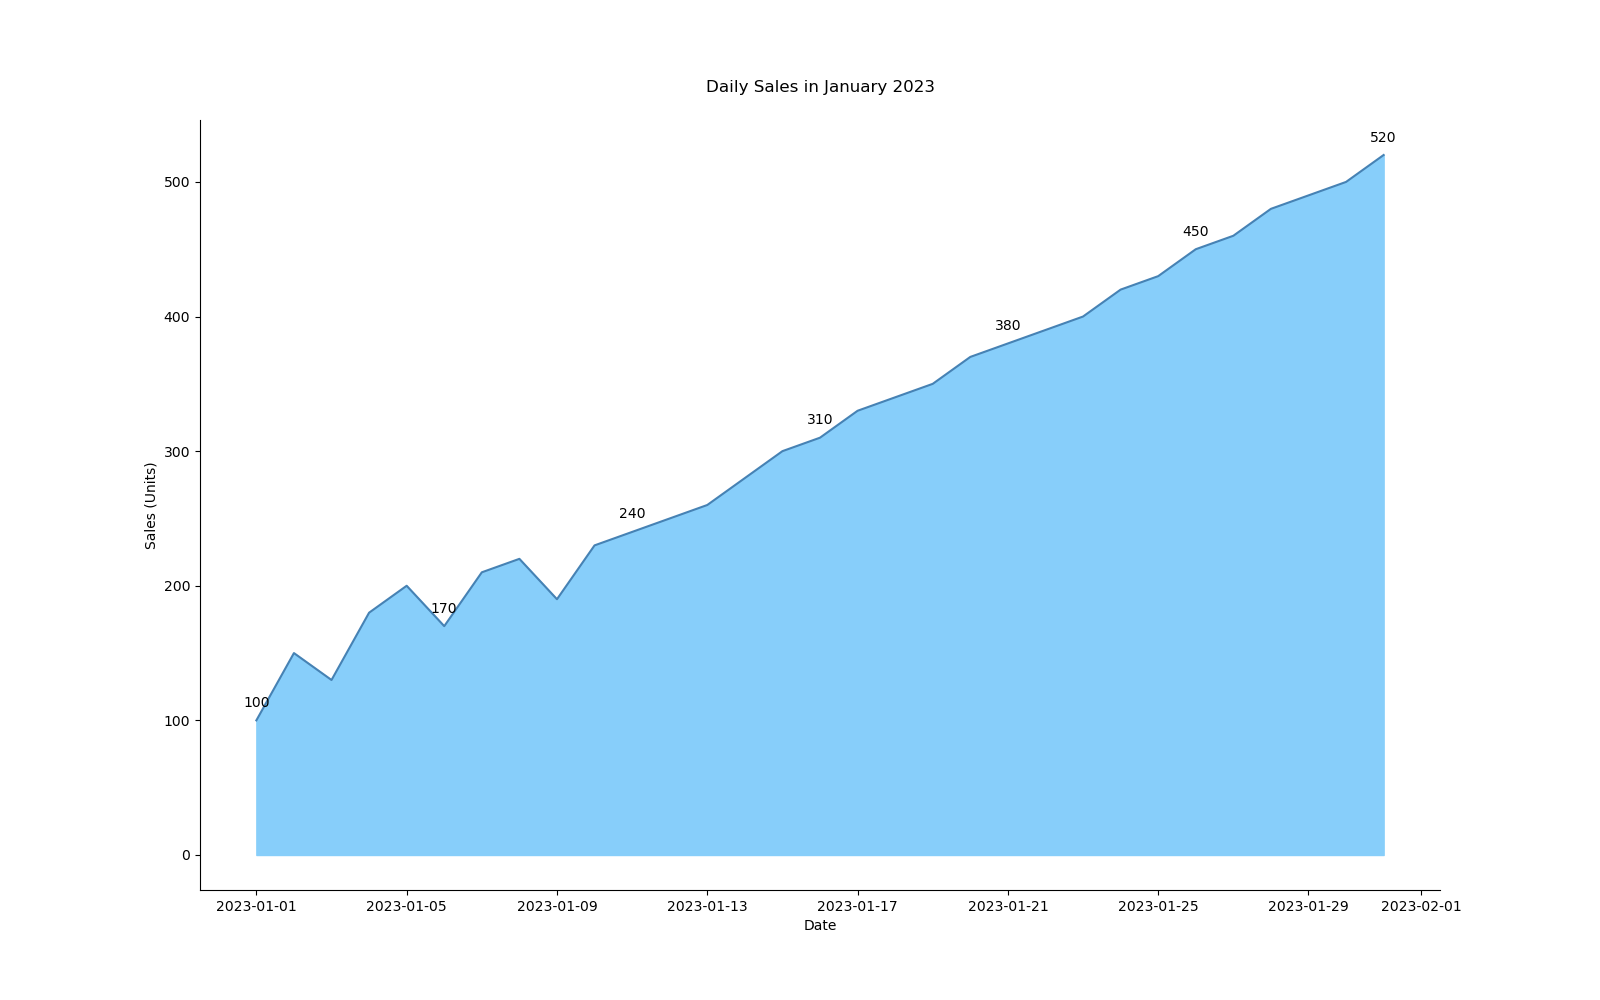

The file beside this chart, header and first rows:
Date, Sales
2023-01-01, 100
2023-01-02, 150
2023-01-03, 130
2023-01-04, 180
2023-01-05, 200
2023-01-06, 170
2023-01-07, 210
2023-01-08, 220
2023-01-09, 190
2023-01-10, 230
2023-01-11, 240
2023-01-12, 250
2023-01-13, 260
2023-01-14, 280
2023-01-15, 300
2023-01-16, 310
2023-01-17, 330
2023-01-18, 340
2023-01-19, 350
2023-01-20, 370
2023-01-21, 380
2023-01-22, 390
2023-01-23, 400
2023-01-24, 420
2023-01-25, 430
2023-01-26, 450
2023-01-27, 460
2023-01-28, 480
2023-01-29, 490
2023-01-30, 500
2023-01-31, 520
